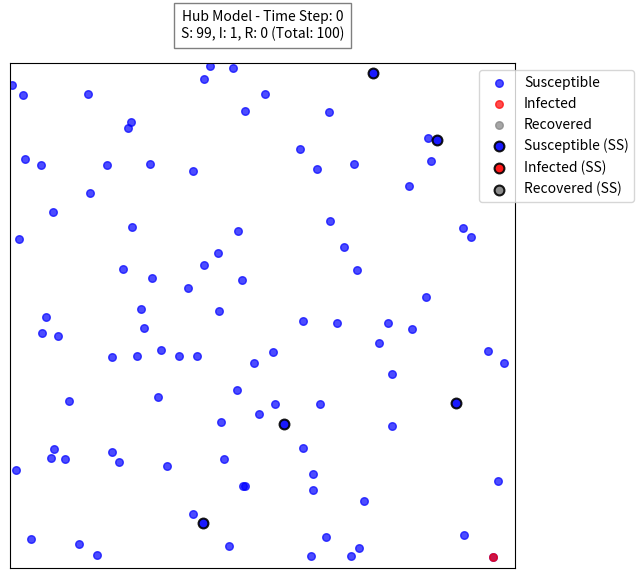

Here is the Python script that generated this plot: (Note: this script raises an exception after producing the figure.)
import numpy as np
import matplotlib.pyplot as plt
import matplotlib.animation as animation
import random
import copy # For deep copying individual states

# Constants for states
SUSCEPTIBLE = 0
INFECTED = 1
RECOVERED = 2

# --- (Keep Individual class and distance_periodic function as before) ---
class Individual:
    def __init__(self, id, L, is_superspreader=False):
        self.id = id
        self.pos = np.random.rand(2) * L
        self.state = SUSCEPTIBLE
        self.is_superspreader = is_superspreader
        self.infected_by = -1
        self.infected_others_count = 0

def distance_periodic(pos1, pos2, L):
    delta = np.abs(pos1 - pos2)
    delta = np.where(delta > L / 2, L - delta, delta)
    return np.sqrt((delta**2).sum())

def get_infection_probability(r, r0_eff, w0_eff, alpha_eff):
    if r == 0: return 0.0
    if r <= r0_eff:
        if alpha_eff == 0:
            return w0_eff
        else:
            return w0_eff * (1 - r / r0_eff)**alpha_eff
    return 0.0

def run_sir_simulation_with_history( # Renamed for clarity
    N=200, L=30.0,
    r0_normal=3.0,
    w0_base=1.0,
    alpha_normal=2.0,
    gamma_recovery_prob=1.0,
    lambda_ss_fraction=0.1,
    superspreader_model_type="hub",
    initial_infected_count=1,
    initial_infected_pos="bottom",
    max_time_steps=100,
    verbose=False
):
    individuals = []
    num_superspreaders = int(N * lambda_ss_fraction)
    # Ensure unique indices for superspreaders if N is small
    superspreader_indices = random.sample(range(N), min(num_superspreaders, N))


    for i in range(N):
        is_ss = (i in superspreader_indices)
        individuals.append(Individual(i, L, is_superspreader=is_ss))

    # Initial infection
    # Ensure initial_infected_count does not exceed N
    actual_initial_infected_count = min(initial_infected_count, N)
    infected_indices = random.sample(range(N), actual_initial_infected_count)
    for idx in infected_indices:
        individuals[idx].state = INFECTED
        if initial_infected_pos == "bottom":
            individuals[idx].pos = min(individuals, key=lambda ind: ind.pos[1]).pos.copy()
        
        print(f"Individual {idx} initialized as infected at position {individuals[idx].pos}") if verbose else None

    # Initialize running counts
    current_S = N - actual_initial_infected_count
    current_I = actual_initial_infected_count
    current_R = 0

    S_counts, I_counts, R_counts = [], [], []
    time_points = []
    simulation_history = [] # To store state of all individuals at each step
    
    t = 0 # Initialize t for potential early exit
    for t in range(max_time_steps):
        # Save current counts (already updated)
        S_counts.append(current_S)
        I_counts.append(current_I)
        R_counts.append(current_R)
        time_points.append(t)

        # --- Store current state of all individuals for visualization ---
        current_step_snapshot = []
        for ind in individuals:
            current_step_snapshot.append({
                'id': ind.id,
                'pos': ind.pos.copy(), # Important to copy numpy arrays
                'state': ind.state,
                'is_superspreader': ind.is_superspreader
            })
        simulation_history.append(current_step_snapshot)
        # --- End storing state ---

        if verbose:
            print(f"Time {t}: S={current_S}, I={current_I}, R={current_R}")

        if current_I == 0:
            if verbose: print("Epidemic died out.")
            break

        infectors_this_step_indices = [i for i, ind in enumerate(individuals) if ind.state == INFECTED]
        newly_infected_in_this_step_indices = []

        for i_idx in infectors_this_step_indices:
            infector = individuals[i_idx]
            print(infector.pos)
            if infector.is_superspreader:
                if superspreader_model_type == "strong":
                    current_r0_eff = r0_normal
                    current_w0_eff = w0_base
                    current_alpha_eff = 0.0
                elif superspreader_model_type == "hub":
                    current_r0_eff = r0_normal * np.sqrt(6)
                    current_w0_eff = w0_base
                    current_alpha_eff = alpha_normal
                else:
                    raise ValueError("Invalid superspreader_model_type")
            else:
                current_r0_eff = r0_normal
                current_w0_eff = w0_base
                current_alpha_eff = alpha_normal

            for s_idx in range(N):
                if individuals[s_idx].state == SUSCEPTIBLE:
                    susceptible_ind = individuals[s_idx]
                    dist = distance_periodic(infector.pos, susceptible_ind.pos, L)
                    prob_infection = get_infection_probability(
                        dist, current_r0_eff, current_w0_eff, current_alpha_eff
                    )
                    if np.random.rand() < prob_infection:
                        if s_idx not in newly_infected_in_this_step_indices:
                             newly_infected_in_this_step_indices.append(s_idx)
                             # current_S -= 1 # Decrement S when added to newly_infected list

            # Recovery attempt for the current infector
            if np.random.rand() < gamma_recovery_prob:
                individuals[i_idx].state = RECOVERED
                current_I -= 1
                current_R += 1
        
        # Update states of newly infected individuals and counts
        for ni_idx in newly_infected_in_this_step_indices:
            # Check if still susceptible (could have been marked for infection multiple times in one step by different infectors)
            # but only transition once and update counts once.
            if individuals[ni_idx].state == SUSCEPTIBLE:
                individuals[ni_idx].state = INFECTED
                current_S -= 1
                current_I += 1

    # Add final state to history
    final_step_snapshot = []
    for ind in individuals:
        final_step_snapshot.append({
            'id': ind.id,
            'pos': ind.pos.copy(),
            'state': ind.state,
            'is_superspreader': ind.is_superspreader
        })
    simulation_history.append(final_step_snapshot)

    # Append final SIR counts
    # If loop completed fully or broke early, the counts for the *next* time step (t or t+1) are these.
    S_counts.append(current_S)
    I_counts.append(current_I)
    R_counts.append(current_R)
    time_points.append(t + 1) # t is the last completed step, so this is the state *after* step t

    return S_counts, I_counts, R_counts, time_points, simulation_history


def visualize_simulation(history, L, N, model_name=""):
    fig, ax = plt.subplots(figsize=(8, 8))
    ax.set_xlim(0, L)
    ax.set_ylim(0, L)
    ax.set_xticks([])
    ax.set_yticks([])
    ax.set_aspect('equal', adjustable='box')

    title = ax.text(0.5, 1.05, "", bbox={'facecolor':'w', 'alpha':0.5, 'pad':5},
                    transform=ax.transAxes, ha="center")

    # Create scatter plot objects once. We will update their data.
    # Normal individuals
    scatter_s = ax.scatter([], [], s=30, color='blue', alpha=0.7, label='Susceptible')
    scatter_i = ax.scatter([], [], s=30, color='red', alpha=0.7, label='Infected')
    scatter_r = ax.scatter([], [], s=30, color='grey', alpha=0.7, label='Recovered')
    # Superspreaders (distinguished by edge color or different marker)
    scatter_s_ss = ax.scatter([], [], s=50, facecolors='blue', edgecolors='black', linewidth=1.5, alpha=0.9, label='Susceptible (SS)')
    scatter_i_ss = ax.scatter([], [], s=50, facecolors='red', edgecolors='black', linewidth=1.5, alpha=0.9, label='Infected (SS)')
    scatter_r_ss = ax.scatter([], [], s=50, facecolors='grey', edgecolors='black', linewidth=1.5, alpha=0.9, label='Recovered (SS)')

    legend = ax.legend(loc='upper right', bbox_to_anchor=(1.25, 1))

    def update(frame_num):
        current_snapshot = history[frame_num]
        
        s_pos, i_pos, r_pos = [], [], []
        s_ss_pos, i_ss_pos, r_ss_pos = [], [], []

        num_s, num_i, num_r = 0, 0, 0

        for ind_data in current_snapshot:
            pos = ind_data['pos']
            state = ind_data['state']
            is_ss = ind_data['is_superspreader']

            if state == SUSCEPTIBLE:
                num_s += 1
                if is_ss: s_ss_pos.append(pos)
                else: s_pos.append(pos)
            elif state == INFECTED:
                num_i += 1
                if is_ss: i_ss_pos.append(pos)
                else: i_pos.append(pos)
            elif state == RECOVERED:
                num_r += 1
                if is_ss: r_ss_pos.append(pos)
                else: r_pos.append(pos)
        
        # Update normal individuals
        scatter_s.set_offsets(np.array(s_pos) if s_pos else np.empty((0,2)))
        scatter_i.set_offsets(np.array(i_pos) if i_pos else np.empty((0,2)))
        scatter_r.set_offsets(np.array(r_pos) if r_pos else np.empty((0,2)))
        # Update superspreaders
        scatter_s_ss.set_offsets(np.array(s_ss_pos) if s_ss_pos else np.empty((0,2)))
        scatter_i_ss.set_offsets(np.array(i_ss_pos) if i_ss_pos else np.empty((0,2)))
        scatter_r_ss.set_offsets(np.array(r_ss_pos) if r_ss_pos else np.empty((0,2)))

        title.set_text(f"{model_name} - Time Step: {frame_num}\nS: {num_s}, I: {num_i}, R: {num_r} (Total: {N})")
        return scatter_s, scatter_i, scatter_r, scatter_s_ss, scatter_i_ss, scatter_r_ss, title

    ani = animation.FuncAnimation(fig, update, frames=len(history),
                                  interval=1000, blit=True, repeat=False)
    plt.tight_layout(rect=[0, 0, 0.85, 1]) # Adjust for legend
    plt.show()
    return ani # Return animation object so it can be saved if needed

# --- Example Usage ---
if __name__ == "__main__":
    N_pop = 100 # Smaller N for faster visualization
    r0_normal_val = 1.0
    target_density_param = 10.0 # rho * pi * r0^2
    L_val = np.sqrt(N_pop * np.pi * r0_normal_val**2 / target_density_param)
    
    print(f"Running simulation for visualization: N={N_pop}, L={L_val:.2f}")

    # Run simulation to get history
    # Use smaller lambda for visualization to clearly see SS effect
    S_h, I_h, R_h, t_h, history_hub = run_sir_simulation_with_history(
        N=N_pop, L=L_val, r0_normal=r0_normal_val,
        w0_base=1.0, alpha_normal=2.0, gamma_recovery_prob=0.2, # Slower recovery for longer viz
        lambda_ss_fraction=0.05, # 5% superspreaders
        superspreader_model_type="strong",
        initial_infected_count=1,
        max_time_steps=50, # Number of frames for animation
        verbose=True
    )
    
    # Plot the SIR curves as before (optional, but good for context)
    # plt.figure(figsize=(10, 4))
    # plt.plot(t_h, S_h, label="Susceptible (Hub)", color='blue')
    # plt.plot(t_h, I_h, label="Infected (Hub)", color='red')
    # plt.plot(t_h, R_h, label="Recovered (Hub)", color='grey')
    # plt.xlabel("Time Steps")
    # plt.ylabel("Number of Individuals")
    # plt.title(f"SIR Dynamics (Hub Model, N={N_pop}, λ=0.05)")
    # plt.legend()
    # plt.grid(True)
    # plt.show()

    # Visualize the simulation
    print(f"Starting animation for Hub model... (Close plot window to continue if script hangs)")
    # Ensure history has enough frames
    if history_hub and len(history_hub) > 1:
        ani_hub = visualize_simulation(history_hub, L_val, N_pop, model_name="Hub Model")
        ani_hub.save("fig/sir_hub_animation.gif", writer='pillow', fps=5)
    else:
        print("History is too short to animate.")
# 
    # Example for "strong" model (optional)
    # S_s, I_s, R_s, t_s, history_strong = run_sir_simulation_with_history(
    #     N=N_pop, L=L_val, r0_normal=r0_normal_val,
    #     w0_base=1.0, alpha_normal=2.0, gamma_recovery_prob=0.2,
    #     lambda_ss_fraction=0.05,
    #     superspreader_model_type="strong",
    #     initial_infected_count=2,
    #     max_time_steps=50,
    #     verbose=False
    # )
    # if history_strong and len(history_strong) > 1:
    #     ani_strong = visualize_simulation(history_strong, L_val, N_pop, model_name="Strong Infectiousness Model")
    #     ani_strong.save("fig/sir_strong_animation.gif", writer='pillow', fps=5)